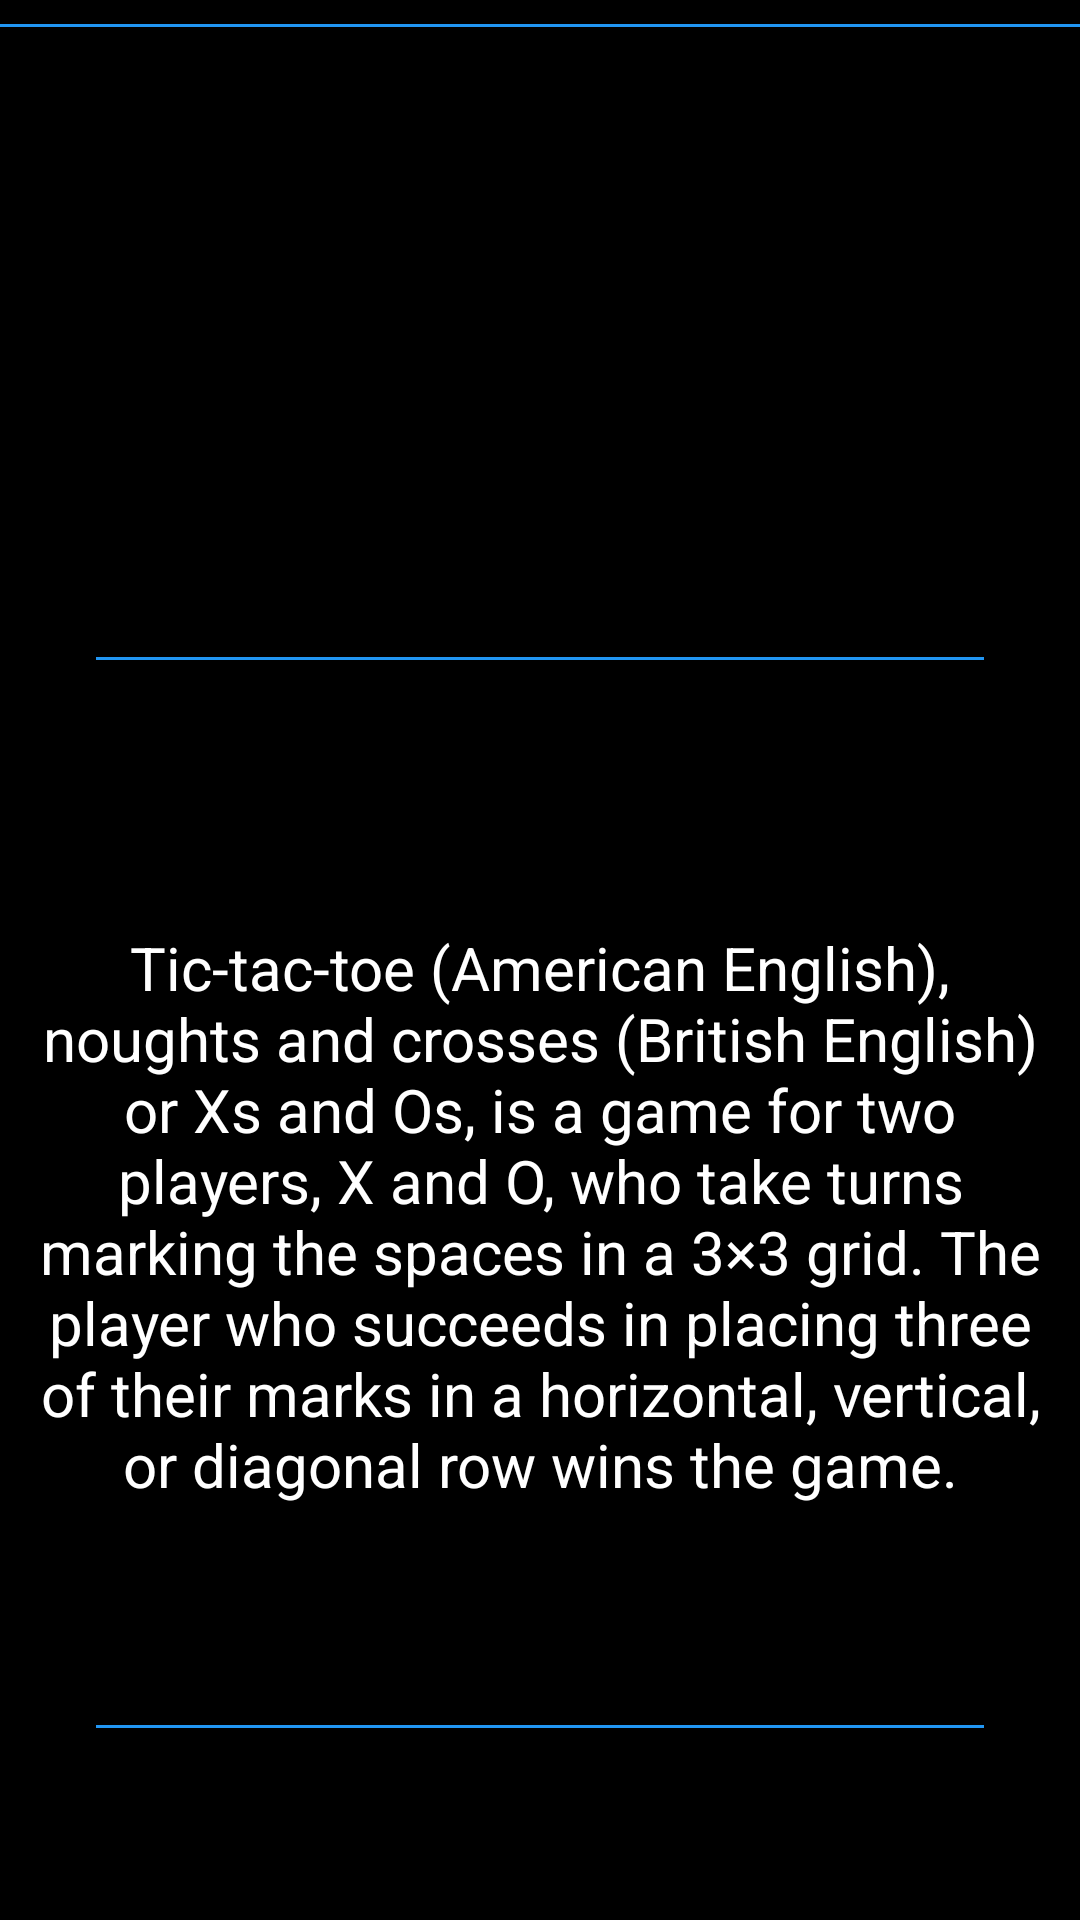

Layout XML and referenced resources for this Android screen:
<!-- AndroidManifest.xml: application theme AppTheme -->
<!-- res/layout/about_layout.xml -->
<?xml version="1.0" encoding="utf-8"?>
<LinearLayout xmlns:android="http://schemas.android.com/apk/res/android"
    xmlns:app="http://schemas.android.com/apk/res-auto"
    android:layout_width="match_parent"
    android:layout_height="match_parent"
    android:orientation="vertical">

    <ImageView
        android:id="@+id/imageView11"
        android:layout_width="match_parent"
        android:layout_height="1dp"
        android:layout_marginTop="8dp"
        android:background="@color/colorMainBackground"

        />

    <ImageView
        android:id="@+id/imageView"
        android:layout_width="match_parent"
        android:layout_height="wrap_content"
        android:layout_weight="1"
        android:padding="32dp"
        app:srcCompat="@drawable/xo_48x48" />

    <TextView
        android:id="@+id/textView3"
        android:layout_width="match_parent"
        android:layout_height="1dp"
        android:layout_marginLeft="32dp"
        android:layout_marginRight="32dp"
        android:background="@color/colorMainBackground" />

    <TextView
        android:id="@+id/textView"
        android:layout_width="match_parent"
        android:layout_height="wrap_content"
        android:layout_marginTop="16dp"
        android:layout_weight="1"
        android:gravity="center"
        android:paddingLeft="8dp"
        android:paddingRight="8dp"
        android:text="@string/about_info"
        android:textColor="@color/textColor"
        android:textSize="@dimen/text_size" />

    <TextView
        android:id="@+id/textView4"
        android:layout_width="match_parent"
        android:layout_height="1dp"
        android:layout_marginLeft="32dp"
        android:layout_marginRight="32dp"
        android:layout_marginBottom="64dp"
        android:background="@color/colorMainBackground"
        android:text="TextView" />

</LinearLayout>
<!-- resources referenced by this layout -->
<resources>
  <color name="colorMainBackground">#2196F3</color>
  <color name="textColor">#FFFFFF</color>
  <dimen name="text_size">20sp</dimen>
  <string name="about_info">Tic-tac-toe (American English), noughts and crosses (British English) or Xs and Os, is a game for two players, X and O,
          who take turns marking
          the spaces in a 3×3 grid.
          The player who succeeds in placing three of their marks in a horizontal, vertical, or diagonal row wins the game. </string>
  <style name="AppTheme" parent="Theme.AppCompat.Light.DarkActionBar">
              
              <item name="colorPrimary">@color/colorPrimary</item>
              <item name="colorPrimaryDark">@color/colorPrimaryDark</item>
              <item name="android:colorAccent">#000000</item>
                  <item name="android:windowBackground">@color/windowBackground</item>
          </style>
  <color name="colorPrimary">#070606</color>
  <color name="colorPrimaryDark">#00574B</color>
  <color name="windowBackground">#000000</color>
</resources>
